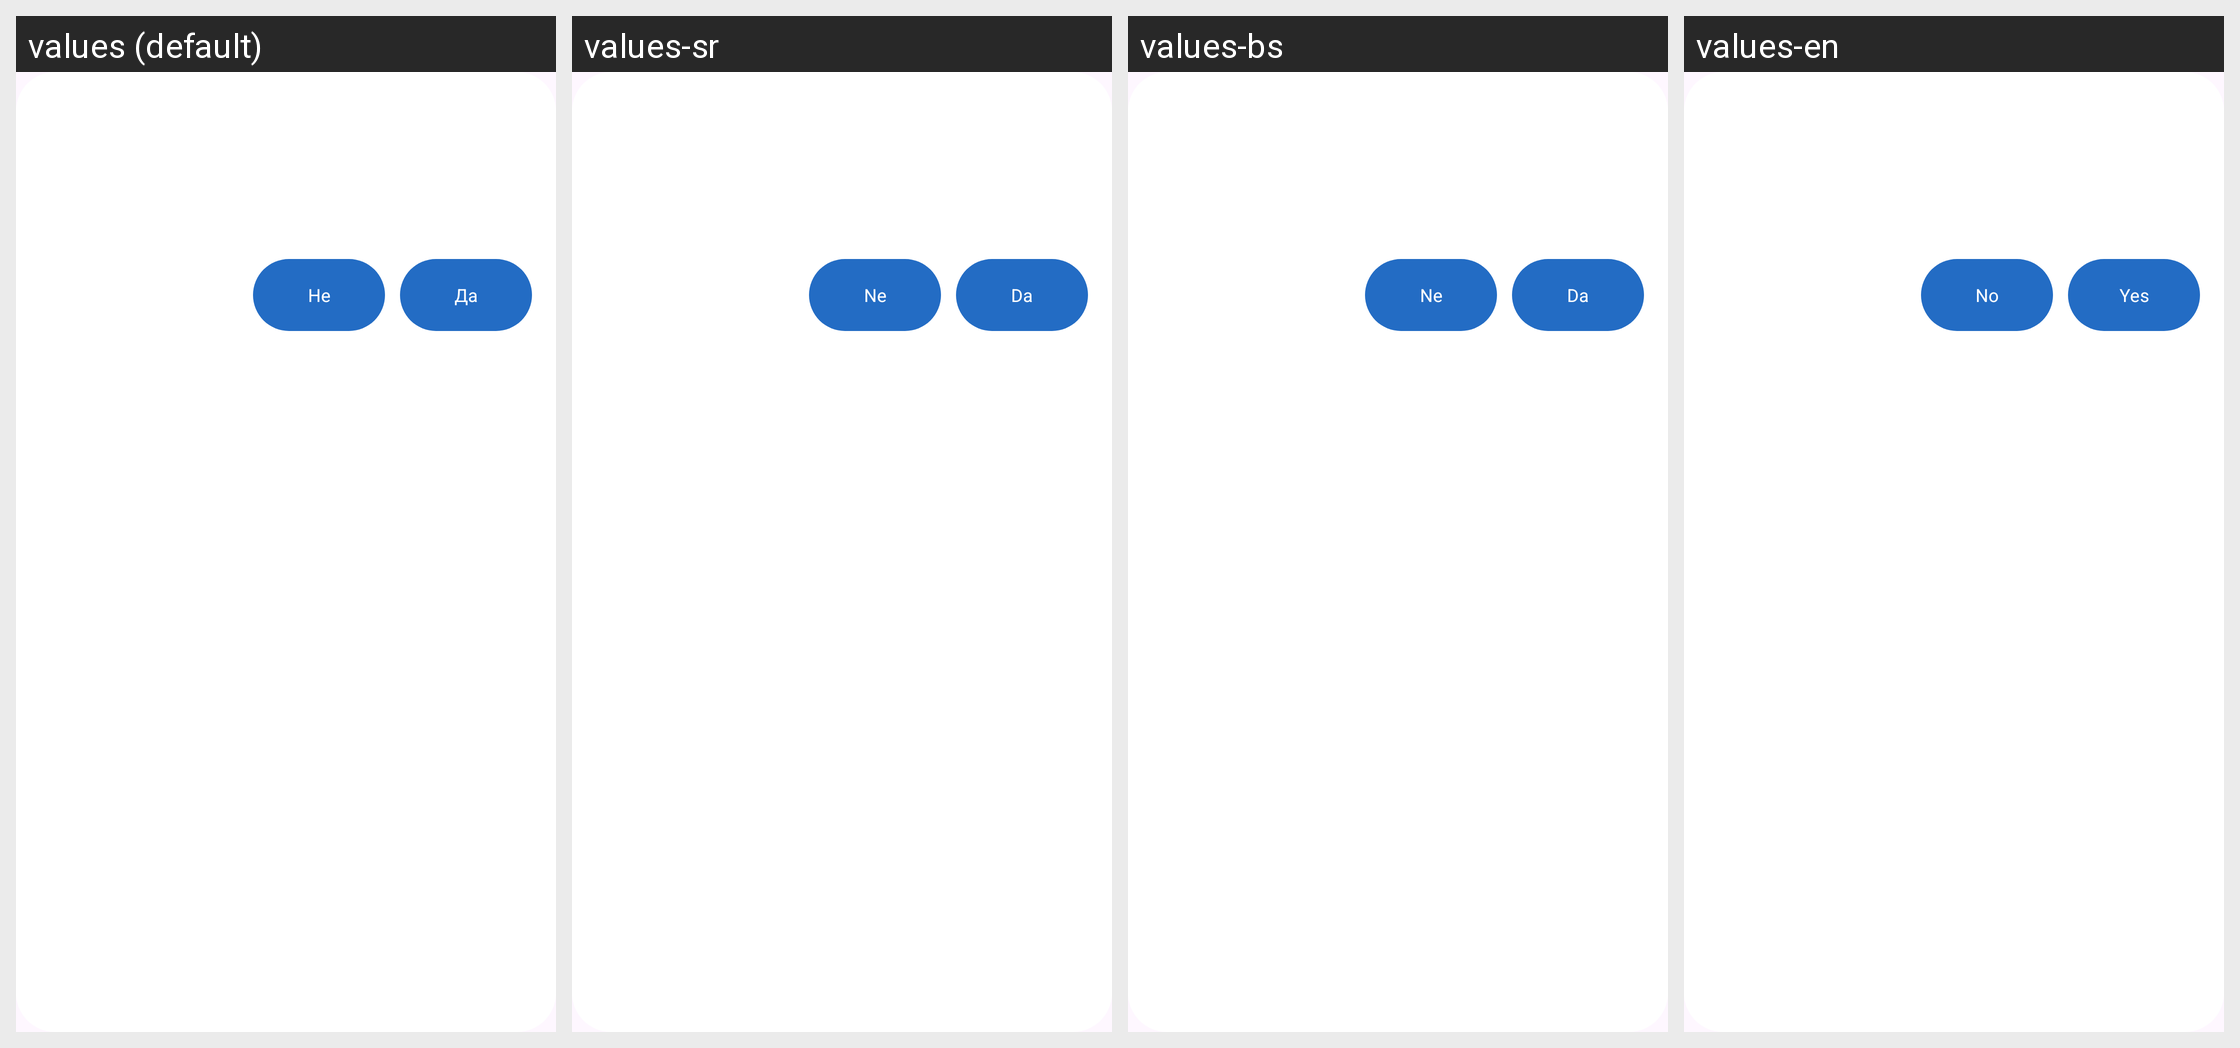

Here is an Android app screen in its default locale and in the app's own translations. Write out the translated-string differences for the strings that appear on this screen.
Android screen res/layout/general_dialog_notifications.xml rendered under 4 locales, left to right: values (default), values-sr, values-bs, values-en. Device: Nexus 5 (rendered at 1080×1920; each locale shown at half size, 540×960, under a caption strip naming it); theme Base.Theme.OpenBalkanETC.
Other locales in the repository, not shown: values-ar, values-de, values-el, values-hr, values-mk, values-tr.
Strings drawn on this screen, with the default value and each locale's value (text and hints the layout hard-codes, and strings that could not be matched under every locale, appear in the picture but are not listed):

yes
  values: Да
  values-sr: Da
  values-bs: Da
  values-en: Yes

no
  values: Не
  values-sr: Ne
  values-bs: Ne
  values-en: No
